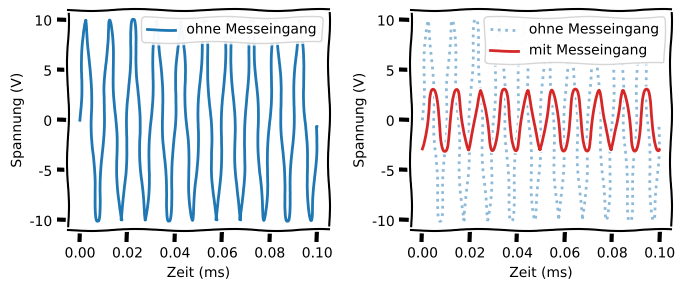
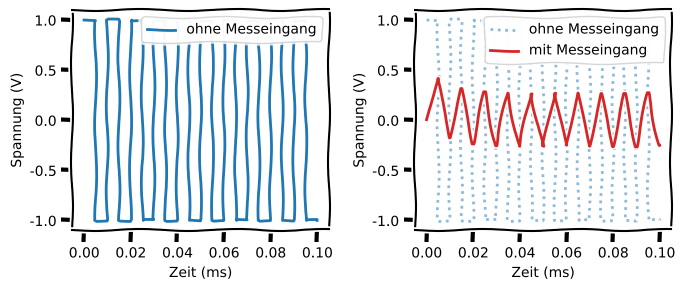

Generate these figures, in order, with matplotlib:
#!/usr/bin/env python
# coding: utf-8

# # Spannungsmesseingang
# 
# In {numref}`spannungsmesseingang_last` ist dargestellt, wie elektrische Spannungen gemessen werden. $R_L$ stellt hierbei einen Lastwiderstand, z.B. den einen Motors oder eines anderen Verbrauchers, dar. 
# 
# :::{figure-md} spannungsmesseingang_last
# <img src="draw/spannungsmesseingang_last.jpg" alt="Spannungsmesseingang" class="bg-primary mb-1" width="400px" label = spannungsmesseingang_last>
# 
# Schaltung zur Messung elektrischer Spannungen.
# :::
# 
# Um den Motor zu betreiben wird eine Spannung angelegt. *Parallel* zu dieser angelegten Spannung wird der Spannugnsmesseingang angelegt. Dies gilt immer, egal ob es sich um eine Wechsel- oder Gleichspannung handelt. 
# 
# Den Spannungsmesseingang wurde mittels eines **Ersatzschaltbildes** dargestellt und kann aus einer Parallelschaltung eines ohmschen Widerstands, $R_i$, und einer Kapazität, $C_i$, beschrieben werden. 
# $R_i$ wird auch als **Innenwiderstand** bezeichnet. $R_i$ und $C_i$ sind nicht wirklich in dieser Anordnung so aufgebaut, sie resultieren vielmehr aus den elektrischen Eigenschaften der verbauten Bauelemente und werden durch den Hersteller des zugehörigen Messsystems spezifiziert.
# 
# **Ziel bei der Spannungsmessung** ist es zu erreichen, dass möglichst *kein Strom* durch den Spannungsmesseingang ließt. Das bedeutet, dass der Hersteller des Spannungsmessgeräts einen möglichst *hohen Innenwiderstand* $R_i$ wählen wird. Typischerweise liegt $R_i$ zwischen $1-10\,\mathrm{M\Omega}$. 
# 
# ## Gleichspannungsmessung
# 
# Bei Gleichspannungsmessungen spielt die *Innenkapazität* $C_i$ keine Rolle. 
# Die recht kleine Kapazität lädt sich sofort nach Anlegen der zu messenden Gleichspannung auf diese auf und hat ab dann keinerlei Einfluss mehr auf die Messung. 
# 
# Die Bedeutung der Innenwiderstände eines Messeingangs wollen wir anhand des Bildes und der Werte in {numref}`spannungsmesseingang_gleich` zeigen. 
# 
# :::{figure-md} spannungsmesseingang_gleich
# <img src="draw/spannungsmesseingang_gleich.jpg" alt="Spannungsmesseingang" class="bg-primary mb-1" width="400px" label=spannungsmesseingang_gleich>
# 
# Spannungsmesseingang an einer Schaltung mit Gleichspannung.
# :::
# 
# Für diese Analyse muss stets die Schaltung und deren Komponenten berücksichtigt werden, an den der Spannungsmesseingang angeschlossen ist. In diesem Fall haben wir in {numref}`spannungsmesseingang_last` eine Spannungsteiler-Schaltung vorgeschaltet, die aus den Widerständen $R_1$ und $R_2$ besteht. Die Spannung $u$ soll mit einem Spannungsmesseingang bestimmt werden. Wie bereits erwähnt, spielt $C_i$ bei Gleichspannungen keine Rolle. In der folgenden Aufgabe sollt ihr einmal die Messabweichung bestimmen, die nur aufgrund des unvermeidlichen Hinzunehmens eines Spannungsmesseingangs eine signifikante, aber *bekannte*, Unsicherheit produzieren wird.
# 
# :::{admonition} Aufgabe
# :class: tip
# Bestimme die Messabweichung von $u$, die bei der Spannungsmessung an einem Spannungsteiler mit $R_1 = R_2 = 100\,\mathrm{k\Omega}$ auftritt. Der Innenwiderstand beträgt $R_i = 1\,\mathrm{M\Omega}$. Die Ausgabe des folgenden Code-Blocks liefert bereits einige Hinweise dafür, was ihr hierfür berechnen solltet. Die Lösung findet ihr weiter unten.
# :::

# In[1]:


R_1 = 100e3
R_2 = 100e3
R_i = 1e6
u = 10

r_0 = R_2 / (R_1 + R_2)
R_ges = (R_2 * R_i) / (R_2 + R_i)
r_1 = R_ges / (R_1 + R_ges)

print('Innenwiderstand der Parallelschaltung aus R_2 und R_i: ', R_ges/1000, 'kOhm')
print('Klassisches Spannungsteilerverhältnis ohne Messeingang: ', r_0)
print('Spannungsteilerverhältnis mit Messeingang: ', r_1)
print('Verhältnis der beiden Verhältnisse zueinander: ',  r_1/r_0)
print('Spannungsmessung bei ',u,'V eigentlicher Spannung: ', r_1/r_0*u, 'V')
print('Die Messabweichung beträgt: ', (1-r_1/r_0)*100, '% = ', r_1/r_0*u-u,'V')


# :::{admonition} Lösung
# :class: tip, dropdown
# Der Wert für $R_2$, nämlich $100\,\mathrm{k\Omega}$ ist im Vergleich zum Innenwiderstand von $R_i = 1\,\mathrm{M\Omega}$ sehr viel kleiner. D.h. wir bestimmen zunächst den Widerstandswert der Parallelschaltung bestehend aus $R_2$ und $R_i$:
# $$R_\mathrm{2||i} = \frac{R_2 \cdot R_i}{R_2 + R_i} \approx 90,9\,\mathrm{k\Omega}$$
# Dies ist schon mal etwas kleiner als der eigentlich Wert von $R_2$. 
# Ohne Anlegen eines Messeingangs liegt das klassische Spannungsteilerverhältnis von 
# $$r_0 = \frac{R_2}{R_1+R_2} = 0,5$$
# Mit Messeingang liegt es bei:
# $$r_1 = \frac{R_\mathrm{2||i}}{R_1+R_\mathrm{2||i}} = 0,48$$
# Eine zu messende Spannung von $u=10\,\mathrm V$ würde entsprechend verringert ausfallen: 
# $$\frac{r_1}{r_0}\cdot u = 9,523\,\mathrm{V}$$
# Die Messabweichung beträgt -4,76% bzw. -0,476 V.
# :::

# ## Wechselspannungsmessung
# 
# Erst bei der Messung von Wechselspannungen wird die Innenkapazität $C_i$ relevant. Legt man beispielsweise eine periodische Sinusspannung an, so besitzt $C_i$ einen *Wechselstromwiderstand* $X$ (auch **Blindwiderstand**, **Impedanz**), der abhängig von der angelegten Frequenz $f$ der Sinusspannung ist:
# 
# $$X = \frac{1}{\omega C_i} = \frac{1}{2 \pi f C_i}$$
# 
# (normalerweise steht hier noch ein Minuszeichen in der Gleichung, was wir vernachlässigen, da uns lediglich die Beträge interessieren.)
# 
# :::{figure-md} spannungsmesseingang_wechsel
# <img src="draw/spannungsmesseingang_wechsel.jpg" alt="Spannungsmesseingang" class="bg-primary mb-1" width="400px" label=spannungsmesseingang_wechsel>
# 
# Spannungsmesseingang an einer Schaltung mit Wechselspannung.
# :::
# 
# Typischerweise liegen die Werte von $C_i$ bei etwa  $\approx 100\,\mathrm{pF}$, wenn es sich um höherwertige Messgeräte handelt. 
# 
# :::{admonition} Aufgabe
# :class: tip
# Wie hoch ist der Wechselstromwiderstand $X$ bei einer Frequenz von $1\,\mathrm{kHz}$?
# :::
# 
# Nach dem Lösen der letzten Aufgabe werdet ihr feststellen, dass der Wechselstromwiderstand bei $f=1\,\mathrm{kHz}$ etwa in der Größenordnung von $R_i$ liegt und somit keine nennentwerte Messabweichung verursachen wird. 
# Ein anderes Ergebnis erhalten wir, wenn wir die Frequenz auf $f=100\,\mathrm{kHz}$ erhöhen.
# 
# :::{admonition} Aufgabe
# :class: tip
# Wie hoch ist der Wechselstromwiderstand $X$ bei einer Frequenz von $100\,\mathrm{kHz}$?
# :::
# 
# Bei Wechselspannungen sollte man zunächst immer sicherstellen, dass die Frequenz noch vom Messeingang laut Hersteller noch unterstützt wird. Da hierbei der Wechselstromwiderstand im $\mathrm{k\Omega}$-Bereich liegt, wird ein deutlicher Strom durch den Messeingang fließen und der Widerstand muss ebenfalls berücksichtig werden. 
# 
# :::{admonition} Aufgabe
# :class: tip
# Bestimme die Messabweichung von $u$, die bei der Spannungsmessung an einem Spannungsteiler mit $R_1 = R_2 = 100\,\mathrm{k\Omega}$ bei einer Wechselspannung mit einer Frequenz von $f = 50\,\mathrm{kHz}$ und einer Amplitude von $10\,\mathrm V$ auftritt. Der Innenwiderstand beträgt $R_i = 1\,\mathrm{M\Omega}$ und die Innenkapazität $C_i = 100\,\mathrm{pF}$. Im folgende Code-Block findest du wieder Hinweise auf das Vorgehen, wobei hier mit komplexen Zahlen berechnet wurde um auch die Phasenverschiebung darzustellen. 
# :::

# In[2]:


import numpy as np
import matplotlib.pyplot as plt
from scipy import signal 

# MatplotLib Settings:
plt.style.use('default') # Matplotlib Style wählen
plt.figure(figsize=(7,3)) # Plot-Größe
plt.xkcd()
plt.rcParams['font.size'] = 10; # Schriftgröße

R_1 = 100e3
R_2 = 100e3
R_i = 1e6
u = 10
C_i = 100e-12
f = 100e3

SAMPLE_RATE = 10e6  # Hertz
DURATION = 1e-4  # mSeconds
t = np.linspace(0, DURATION, int(SAMPLE_RATE * DURATION), endpoint=False)
y = u * np.sin(2 * np.pi * f * t)

# Widerstände berechnen:
X = 1/(1j*2*np.pi*f*C_i)
r_0 = R_2 / (R_1 + R_2)
R_ges_1 = (R_2 * R_i) / (R_2 + R_i)
R_ges = (R_ges_1 * X) / (R_ges_1 + X)
r_1 = R_ges / (R_1 + R_ges)

# Frequenzgang berechnen für f
r_ampl = np.abs(r_1)
r_phase = np.arctan(r_1.imag/r_1.real)

# Sinuswelle am Ausgang:
y_out = r_ampl/r_0 * u * np.sin(2 * np.pi * f * t + r_phase)

plt.subplot(1,2,1)
plt.plot(t*1000,y, 'tab:blue',label = 'ohne Messeingang')
#plt.xlim([0,0.1])
plt.xlabel('Zeit (ms)')
plt.ylabel('Spannung (V)')
plt.legend(loc='upper right')

plt.subplot(1,2,2)
plt.plot(t*1000,y, 'tab:blue', alpha = 0.5, ls=':', label = 'ohne Messeingang')
plt.plot(t*1000,y_out, 'tab:red', lw=2, label = 'mit Messeingang')
#plt.xlim([0,0.1])
plt.xlabel('Zeit (ms)')
plt.ylabel('Spannung (V)')
plt.legend(loc='upper right')
plt.tight_layout()

print('Innenwiderstand der Parallelschaltung aus R_2, R_i und C_i: ', np.abs(R_ges)/1000, 'kOhm')
print('Klassisches Spannungsteilerverhältnis ohne Messeingang: ', r_0)
print('Spannungsteilerverhältnis mit Messeingang: ', r_ampl)
print('Verhältnis der beiden Verhältnisse zueinander: ',  r_ampl/r_0)
print('Spannungsmessung bei ',u,'V eigentlicher Spannung: ', r_ampl/r_0*u, 'V')
print('Die Messabweichung beträgt: ', (1-r_ampl/r_0)*100, '% = ', r_ampl/r_0*u-u,'V')


# Die beiden obigen Plots zeigen, dass sich zwar wieder ein stationäres Sinussignal ergibt, die Amplitude jedoch deutlich kleiner als das ursprüngliche Signal ist. In einem realen Messsystem würde man außerdem einen *Einschwingvorgang* beobachten, der etwa eine Periode dauern kann. Das heißt man würde beobachten, wie die Amplitude zu Beginn noch etwas höher ist, bis sie sich auf einen konstanten Wert einpendelt. In diesem konkreten Fall erhalten eine Relativabweichung in der Spannungsmessung von 70% (!), bezogen auf den Messwert. Zusätzlich erhalten wir eine Phasenverschiebung. Dies wird aber erst wichtig, wenn Momentanmesswerte aufgenommen werden. Für die Messung eines Gleichrichtwerts oder Effektivwerts, wo ja über eine Periode gemittelt wird, ist eine Phasenverschiebung egal. 
# 
# Würde man anstelle einer Sinusspannung ein Rechtecksignal anlegen, so ändert sich auch Signalform signifikant, wie es in den folgenden Diagrammen dargestellt ist. Das Rechtecksignal ähnelt nun eher einem Dreiecksignal, die Amplitude ist etwas eingebrochen, allerdings ist kaum eine Phasenverschiebung ersichtlich. 

# In[3]:


from scipy.signal import butter, lfilter, freqz
from scipy import signal 
plt.style.use('default') # Matplotlib Style wählen
plt.figure(figsize=(7,3)) # Plot-Größe
plt.xkcd()
plt.rcParams['font.size'] = 10; # Schriftgröße

f = 100e3
SAMPLE_RATE = 10e6  # Hertz
DURATION = 1e-4  # mSeconds
t = np.linspace(0, DURATION, int(SAMPLE_RATE * DURATION), endpoint=False)

y = signal.square(2 * np.pi * f * t)

def butter_lowpass(cutoff, FS, order=5):
    nyq = 0.5* FS
    normal_cutoff= cutoff/nyq
    b,a = butter(order, normal_cutoff, btype = 'low', analog = False)
    return b,a

def butter_lowpass_filter(data, cutoff, FS, order=5):
    b,a = butter_lowpass(cutoff, FS, order=order)
    y = lfilter(b,a,data)
    return y

order = 1
cutoff = 1/(2*np.pi*R_ges_1*C_i)
y_filt = butter_lowpass_filter(y,cutoff, SAMPLE_RATE, order)

plt.subplot(1,2,1)
plt.plot(t*1000,y, 'tab:blue',label = 'ohne Messeingang')
#plt.xlim([0,0.1])
plt.xlabel('Zeit (ms)')
plt.ylabel('Spannung (V)')
plt.legend(loc='upper right')

plt.subplot(1,2,2)
plt.plot(t*1000,y, 'tab:blue', alpha = 0.5, ls=':', label = 'ohne Messeingang')
plt.plot(t*1000,y_filt, 'tab:red', lw=2, label = 'mit Messeingang')
#plt.xlim([0,0.1])
plt.xlabel('Zeit (ms)')
plt.ylabel('Spannung (V)')
plt.legend(loc='upper right')
plt.tight_layout()


# ## Innerer Aufbau und zu berücksichtigende Messabweichungen
# 
# Die oben genannten Messabweichungen resultieren lediglich daraus, dass ein Spannungsmesseingang an eine Schaltung angeschlossen wurde, um eben eine Spannung zu messen. Hinzu kommen aber noch weitere Messabweichungen, die wie schon in den vorangegangenen Kapiteln beschrieben, berücksichtig werden müssen. Viele Spannungsmesseingänge beinhalten weitere Komponenten, wie in {numref}`spannungsmesseingang_ADU` dargestellt. 
# 
# :::{figure-md} spannungsmesseingang_ADU
# <img src="draw/spannungsmesseingang_ADU.jpg" alt="Spannungsmesseingang" class="bg-primary mb-1" width="400px" label=spannungsmesseingang_ADU>
# 
# Grober interner Aufbau eines Spannungsmesseingangs.
# :::
# 
# * Eine **Verstärkung** wird insbesondere bei kleinen Spannungssignalen ($<1\,\mathrm V$) benötigt. Verstärker besitzen häufig einen konkreten Frequenzgang, sodass insbesondere bei Wechselspannungen wieder besonders aufgepasst werden muss. Typischerweise nimmt der Verstärkungsfaktor mit zunehmender Frequenz ab. Auf vielen Messgeräten wird eine **Maximalfrequenz** spezifiziert, die unter anderem aufgrund der Verstärker-Komponente existiert.
# * Die Angabe einer **Grenzfrequenz** oder **Bandbreite** eines Messsystems beinhaltet meistens nicht die Verstärkerstufe und Frequenzgänge müssen extra gemessen und abgeschätzt werden. 
# * Eine **Dämpfung** wird bei der Messung von hohen Spannungssignalen eingebaut. Im einfachsten Fall wird ein Spannungeteiler, bestehend aus 2 ohmschen Widerständen, eingebaut. Auch hier treten wieder frequenzabhängige Verhaltensweisen auf.
# * Bei Messgeräten für Wechselspannungen werden u.a. auch **Gleichrichter** und **Glättungen** eingebaut, wie in {numref}`spannungsmesseingang_glatt` dargestellt.
# * Ein **Analog-Digital-Umsetzer (ADU)** wandelt das analog variierende Eingangssignal in ein Digitalwort um. Hier treten Messabweichungen infolge die Digitalisierung auf. Einmal wird der Wertebereich **diskret** und es können nicht mehr beliebig kleine Messwertsprünge gemessen werden. Zudem können **Aliasing**-Effekte auftreten, wenn die Abtastrate unterhalb der zweifachen Nyquist-Shannon-Frequenz fällt.
# * Die Abweichungen, die wir in den vorangegegangenen Abschnitten berechnet werden, können vom Gerätehersteller gar nicht angegeben werden, da hierfür immer genaue Kenntnis der Schaltung benötigt wird, an der die Spannung gemessen werden soll. Lediglich die Innenwiderstände werden spezifiziert, mittels welcher dann die Messabweichung berechnet werden muss. 
# 
# :::{figure-md} spannungsmesseingang_glatt
# <img src="draw/spannungsmesseingang_glatt.jpg" alt="Spannungsmesseingang" class="bg-primary mb-1" width="600px" label=spannungsmesseingang_glatt>
# 
# Grober interner Aufbau eines Verstärkermoduls in einem Spannungsmesseingangs.
# :::

# In[ ]:




